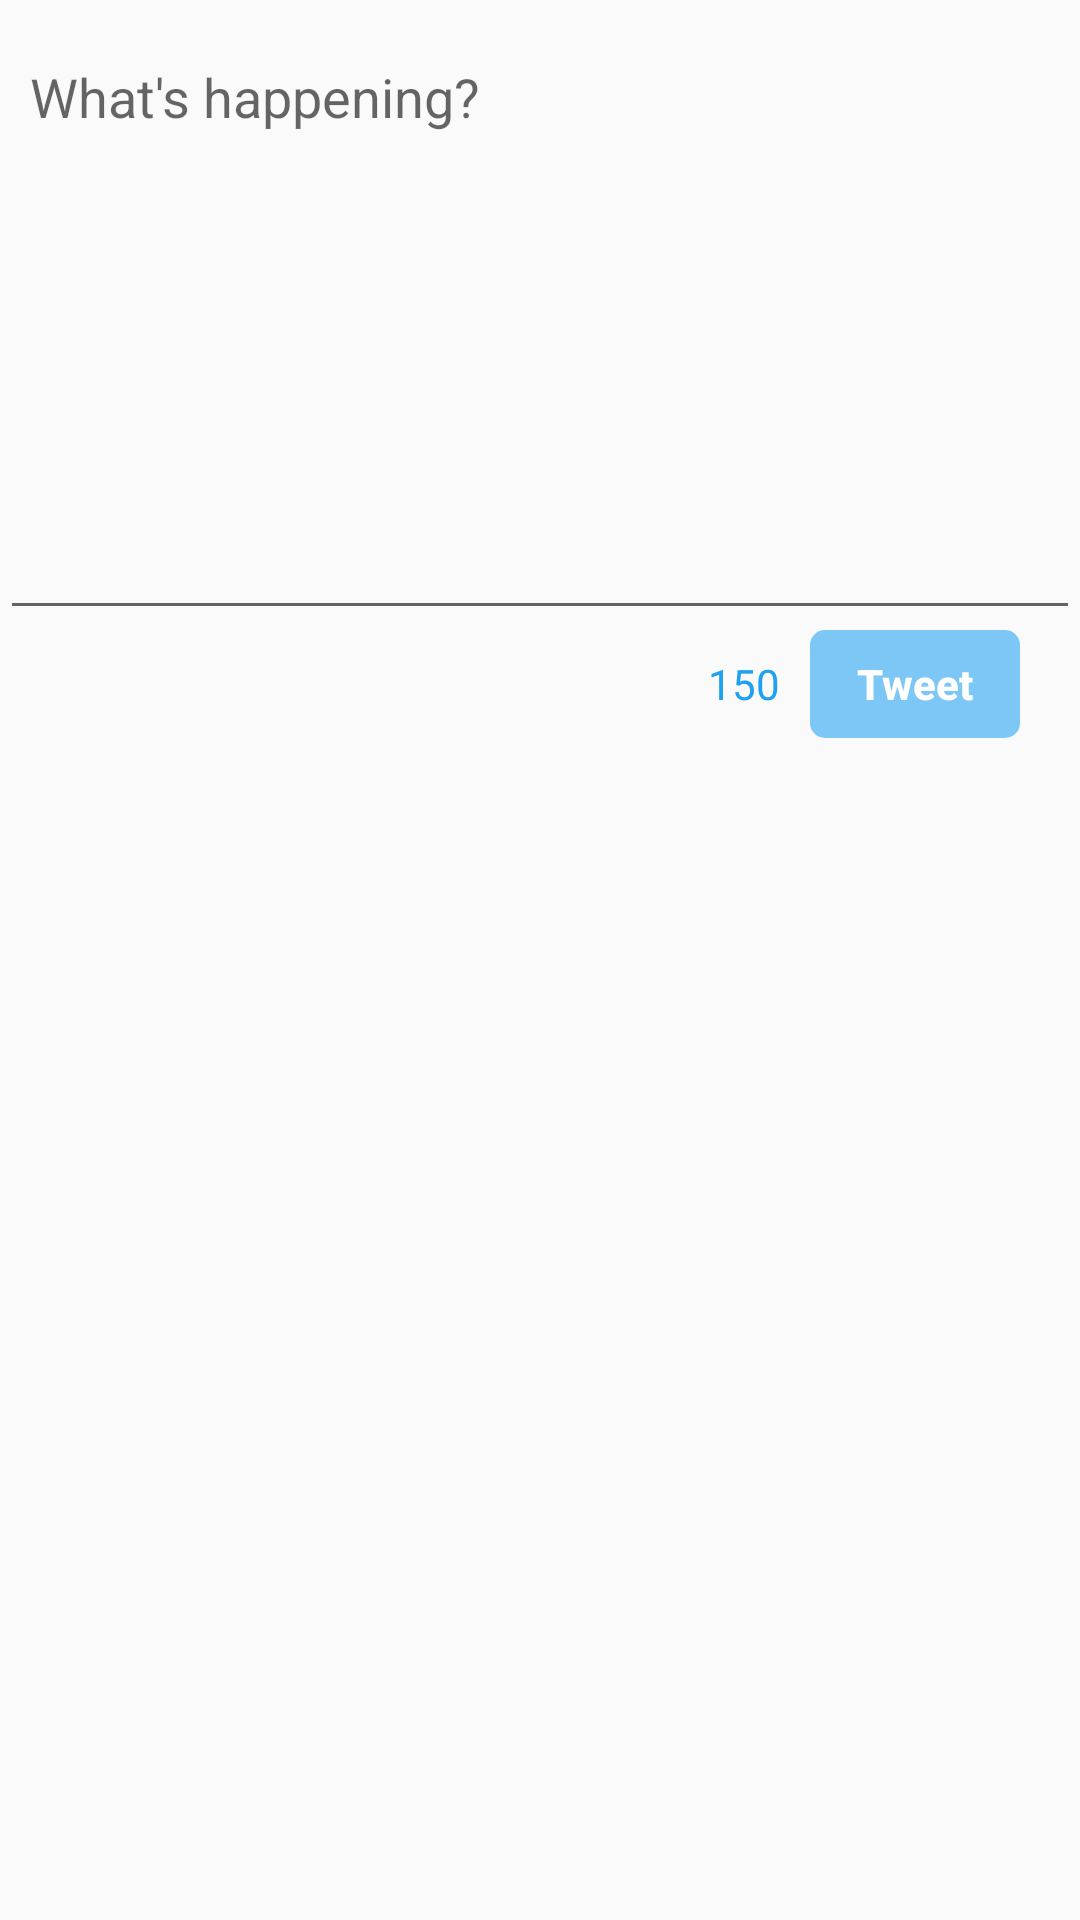

Layout XML and referenced resources for this Android screen:
<!-- AndroidManifest.xml: application theme AppTheme -->
<!-- res/layout/fragment_post_tweet.xml -->
<?xml version="1.0" encoding="utf-8"?>
<layout xmlns:android="http://schemas.android.com/apk/res/android">

    <data>

        <variable
            name="tweet"
            type="com.codepath.apps.restclienttemplate.models.Tweet" />

        <variable
            name="counter"
            type="int" />
    </data>

    <RelativeLayout
        android:paddingTop="10dp"
        android:paddingBottom="10dp"
        android:layout_width="match_parent"
        android:layout_height="wrap_content"
        android:orientation="vertical">

        <EditText
            android:hint="@string/what_s_happening"
            android:id="@+id/edit_tweet_body"
            android:layout_width="match_parent"
            android:layout_height="200dp"
            android:gravity="left|top"
            android:maxLength="150"
            android:maxLines="7"
            android:padding="10dp" />

        <Button
            android:enabled="false"
            android:id="@+id/button_tweet"
            android:layout_width="wrap_content"
            android:layout_height="wrap_content"
            android:minHeight="36dp"
            android:minWidth="70dp"
            android:textAllCaps="false"
            android:textStyle="bold"
            android:textColor="#fff"
            android:layout_alignRight="@id/edit_tweet_body"
            android:layout_marginRight="20dp"
            android:background="@drawable/tweet_button"
            android:layout_below="@id/edit_tweet_body"
            android:text="Tweet" />

        <TextView
            android:textColor="@color/colorPrimary"
            android:id="@+id/text_counter"
            android:textAllCaps="false"
            android:layout_width="wrap_content"
            android:layout_height="wrap_content"
            android:layout_alignBottom="@id/button_tweet"
            android:layout_alignTop="@id/button_tweet"
            android:layout_below="@id/edit_tweet_body"
            android:layout_toLeftOf="@id/button_tweet"
            android:gravity="center"
            android:paddingRight="10dp"
            android:text="150" />
    </RelativeLayout>
</layout>
<!-- resources referenced by this layout -->
<resources>
  <color name="colorPrimary">#1da1f2</color>
  <!-- drawable tweet_button (drawable) -->
  <?xml version="1.0" encoding="utf-8"?>
  <selector xmlns:android="http://schemas.android.com/apk/res/android">
      <item android:state_enabled="true">
          <shape android:shape="rectangle">
              <corners android:radius="5dp" />
              <solid android:color="@color/colorPrimary" />
          </shape>
      </item>
      <item android:state_enabled="false">
          <shape android:shape="rectangle">
              <corners android:radius="5dp" />
              <solid android:color="#FF7CC7F5" />
          </shape>
      </item>
  </selector>
  <string name="what_s_happening">What\'s happening?</string>
  <style name="AppTheme" parent="AppBaseTheme">
          <item name="colorPrimary">#1da1f2</item>
      </style>
  <style name="AppBaseTheme" parent="Theme.AppCompat.Light.DarkActionBar">
          
      </style>
</resources>
